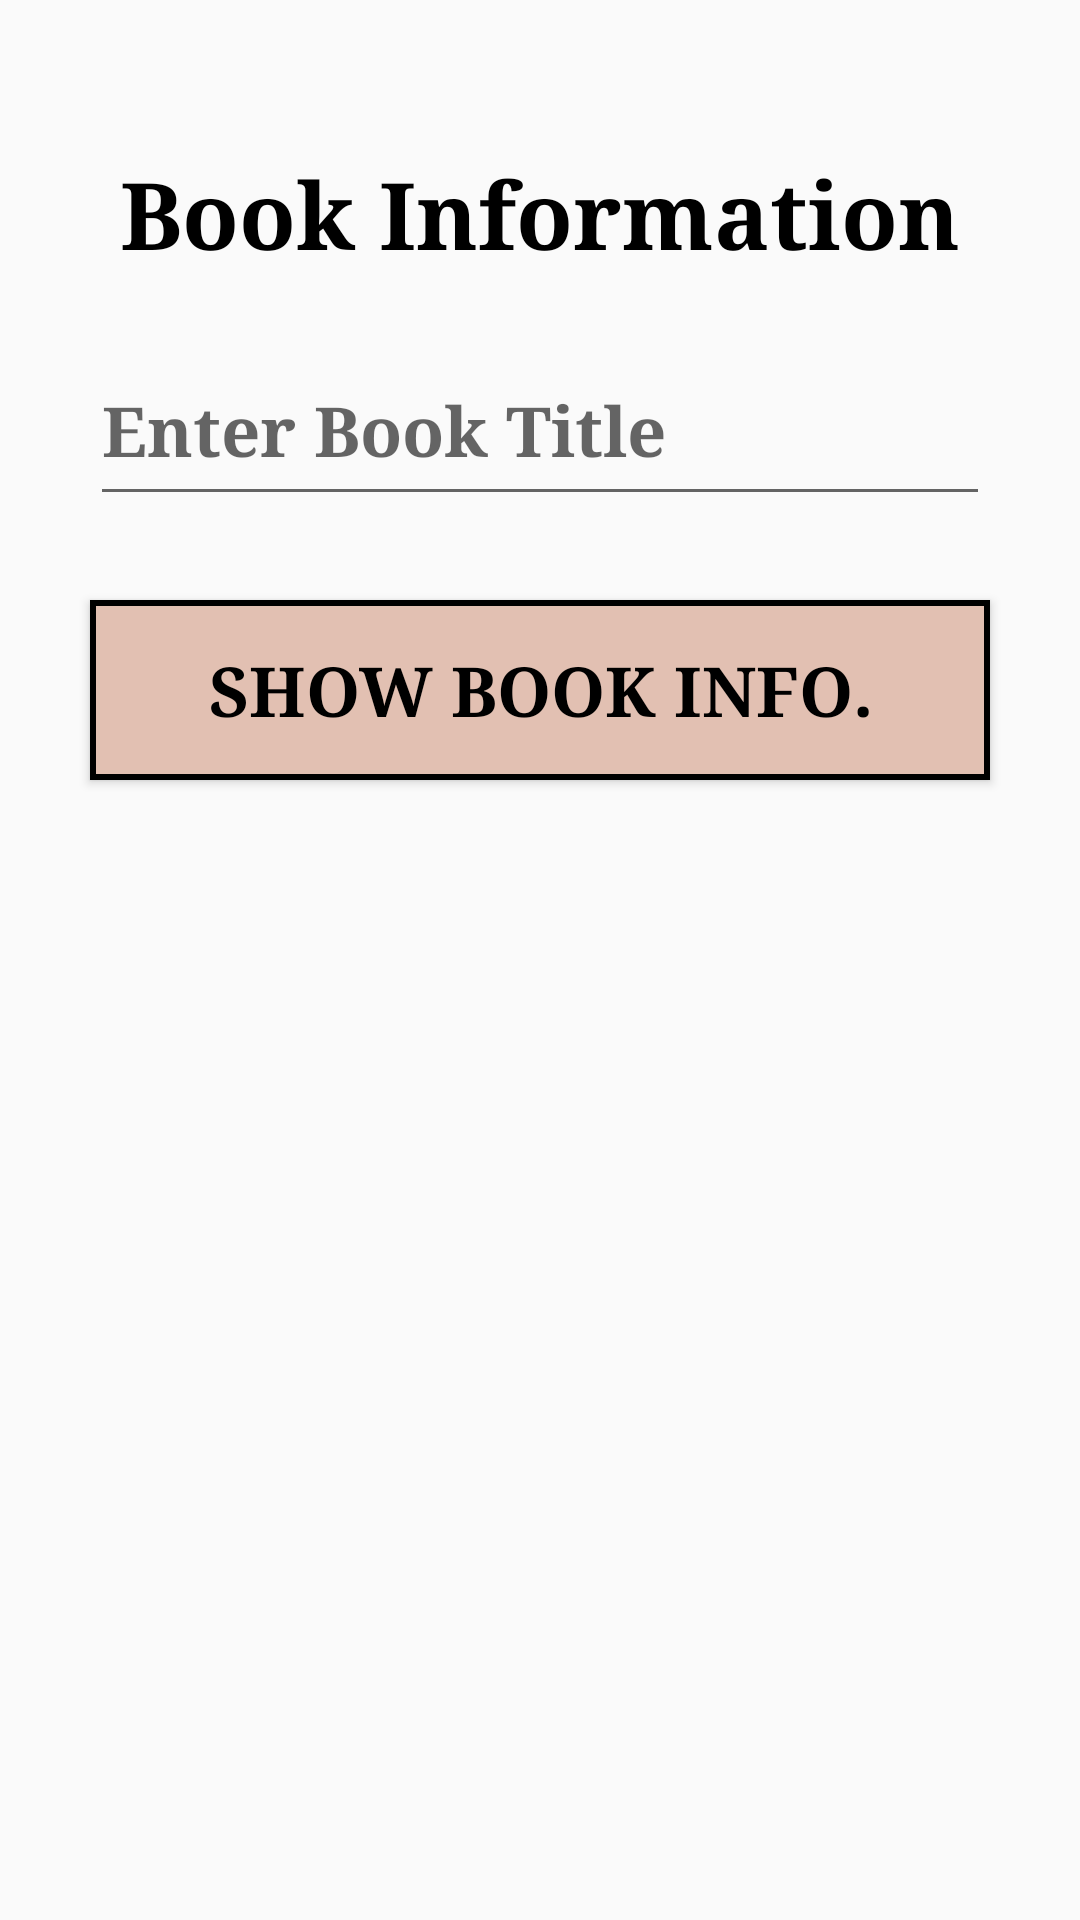

Here is an Android app screen rendered from its layout file. Give the layout XML and the strings, colors and styles it references.
<!-- AndroidManifest.xml: application theme Theme.Assinment2 -->
<!-- res/layout/activity_book_info.xml -->
<?xml version="1.0" encoding="utf-8"?>
<androidx.appcompat.widget.LinearLayoutCompat xmlns:android="http://schemas.android.com/apk/res/android"
    xmlns:app="http://schemas.android.com/apk/res-auto"
    xmlns:tools="http://schemas.android.com/tools"
    android:layout_width="match_parent"
    android:layout_height="match_parent"
    android:background="@drawable/bbgg"
    android:orientation="vertical"
    tools:context=".BookInfoActivity">

    <TextView
        android:id="@+id/txtTitle"
        android:layout_width="wrap_content"
        android:layout_height="wrap_content"
        android:layout_gravity="top|center"
        android:layout_marginTop="50dp"
        android:layout_marginBottom="20dp"
        android:text="Book Information"
        android:textStyle="bold"
        android:fontFamily="serif"
        android:textSize="31dp"
        android:textColor="@android:color/black"
        />
    <EditText
        android:id="@+id/edtEnterBookTitle"
        android:layout_gravity="center"
        android:layout_width="300dp"
        android:layout_height="60dp"
        android:hint="Enter Book Title"
        android:inputType="textPersonName"
        android:textStyle="bold"
        android:fontFamily="serif"
        android:textSize="23dp"
        android:layout_marginBottom="20dp"
        />

    <Button
        android:id="@+id/btnShowBook"
        android:layout_width="300dp"
        android:layout_height="60dp"
        android:textStyle="bold"
        android:textSize="23dp"
        android:textColor="@color/black"
        android:fontFamily="serif"
        android:layout_marginBottom="8dp"
        android:layout_marginTop="8dp"
        android:text="Show Book Info."
        android:layout_gravity="center"
        android:background="@drawable/bg2"
        android:padding="8dp"
        android:onClick="btnShowBookOnClick"
        />

    <ScrollView
        android:layout_width="match_parent"
        android:layout_height="match_parent">

        <TextView
            android:id="@+id/txtBookInfo"
            android:layout_width="match_parent"
            android:layout_height="wrap_content"
            android:layout_marginTop="20dp"
            android:lineSpacingMultiplier="1.5"
            android:padding="8dp"
            android:layout_margin="20dp"
            android:textSize="20dp"
            android:fontFamily="serif"
            android:textColor="@color/black"
            android:textStyle="bold"
            />
    </ScrollView>

</androidx.appcompat.widget.LinearLayoutCompat>
<!-- resources referenced by this layout -->
<resources>
  <!-- drawable bg2 (drawable) -->
  <?xml version="1.0" encoding="utf-8"?>
  <shape android:shape="rectangle" xmlns:android="http://schemas.android.com/apk/res/android">
      <gradient
          android:startColor="#E2C0B2"
          android:centerColor="#E2C0B2"
          android:endColor="#E2C0B2"/>
      <corners android:radius="0sp"/>
      <stroke
          android:width="2dp"
          android:color="#000000"/>
  </shape>
  <style name="Theme.Assinment2" parent="Base.Theme.Assinment2" />
  <style name="Base.Theme.Assinment2" parent="Theme.AppCompat.DayNight.NoActionBar">
          
          
      </style>
  <!-- not gathered from this repository: default colours our renderer supplied (Android Studio template values) -->
  <color name="black">#FF000000</color>
</resources>
